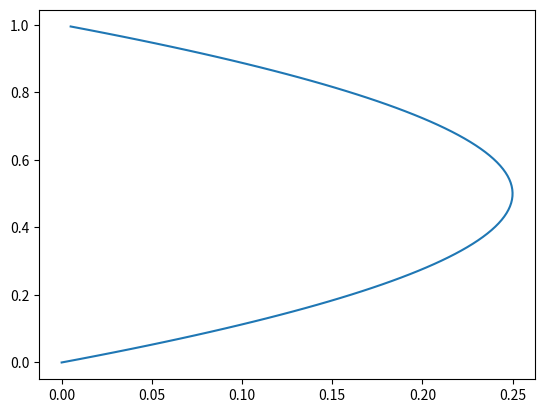

Python code for this plot:
#!/bin/python3

import numpy as np

control_points_l = [
    [0, 0],
    [0.5, 0.5],
    [0, 1]
    ]

control_points = np.array(control_points_l)

def lin_interp(point1, point2, num_steps):
    a = point1[0]
    b = point1[1]
    a_= point2[0]
    b_ = point2[1]

    t = np.linspace(0, 1, num_steps)

    interp1 = a + t * (a_ - a)
    interp2 = b + t * (b_ - b)

    return np.stack([interp1, interp2])

steps = 100
set1 = lin_interp(control_points[0], control_points[1], steps)
set2 = lin_interp(control_points[1], control_points[2], steps)

curve_l = []
for i in range(steps):
    a = set1[:,i]
    b = set2[:,i]

    point = [
        a[0] + (i / steps) * (b[0] - a[0]),
        a[1] + (i / steps) * (b[1] - a[1])
    ]
    curve_l.append(point)

curve = np.array(curve_l)

x = curve[:, 0]
y = curve[:, 1]

import matplotlib.pyplot as plt

plt.plot(x, y)
plt.show()